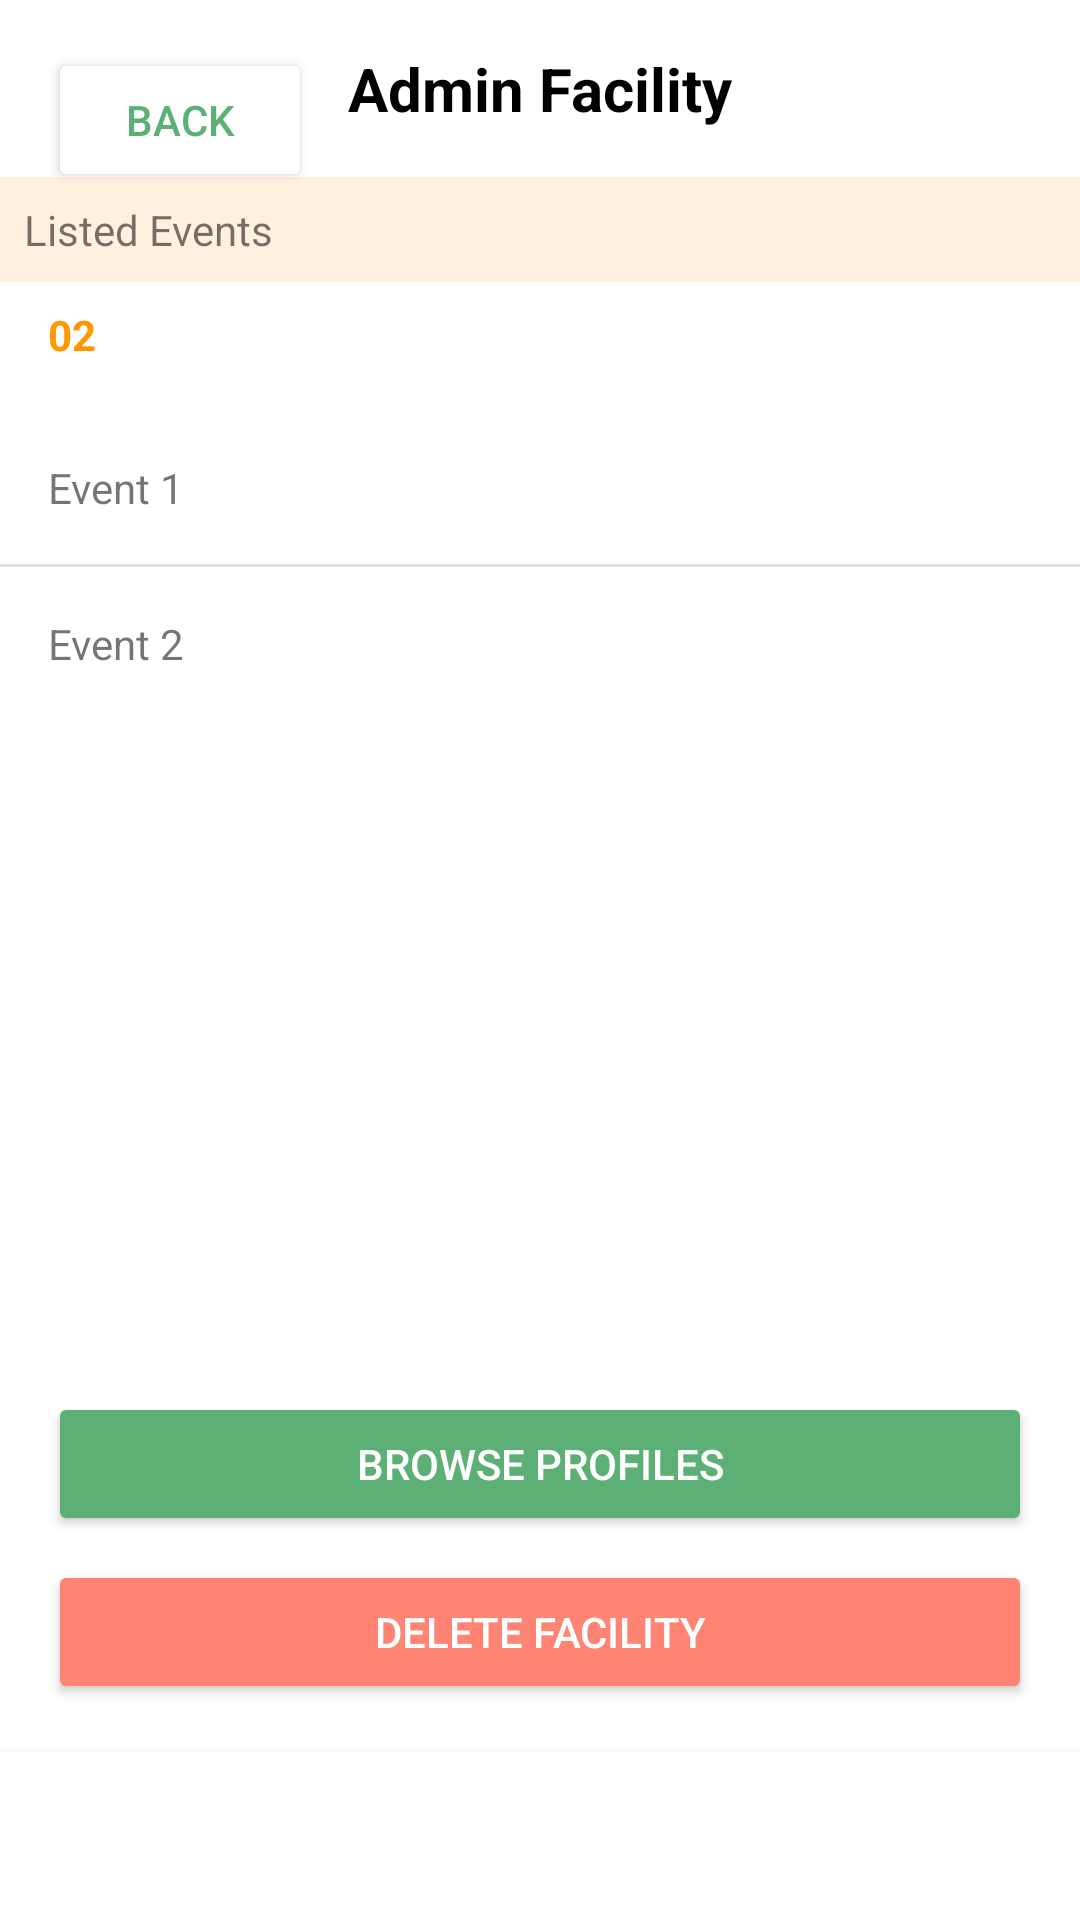

Reconstruct the res/layout file that produces this screen, plus the resources it refers to.
<!-- AndroidManifest.xml: application theme Theme.Frolic -->
<!-- res/layout/admin_facility_screen.xml -->
<?xml version="1.0" encoding="utf-8"?>
<androidx.constraintlayout.widget.ConstraintLayout xmlns:android="http://schemas.android.com/apk/res/android"
    xmlns:app="http://schemas.android.com/apk/res-auto"
    xmlns:tools="http://schemas.android.com/tools"
    android:layout_width="match_parent"
    android:layout_height="match_parent"
    android:background="@android:color/white">

    
    <Button
        android:id="@+id/tvBack"
        android:layout_width="wrap_content"
        android:layout_height="wrap_content"
        android:layout_marginStart="16dp"
        android:layout_marginTop="16dp"
        android:text="Back"
        android:textColor="#5DB075"
        android:backgroundTint="@android:color/white"
        app:layout_constraintStart_toStartOf="parent"
        app:layout_constraintTop_toTopOf="parent" />

    
    <TextView
        android:id="@+id/tvTitle"
        android:layout_width="wrap_content"
        android:layout_height="wrap_content"
        android:text="Admin Facility"
        android:textSize="20sp"
        android:textStyle="bold"
        android:textColor="@android:color/black"
        app:layout_constraintTop_toTopOf="parent"
        app:layout_constraintStart_toStartOf="parent"
        app:layout_constraintEnd_toEndOf="parent"
        android:layout_marginTop="16dp" />

    
    <TextView
        android:id="@+id/tvListedEvents"
        android:layout_width="match_parent"
        android:layout_height="wrap_content"
        android:text="Listed Events"
        android:background="#FFF0E0"
        android:padding="8dp"
        app:layout_constraintTop_toBottomOf="@id/tvTitle"
        android:layout_marginTop="16dp" />

    <TextView
        android:id="@+id/tvEventCount"
        android:layout_width="wrap_content"
        android:layout_height="wrap_content"
        android:text="02"
        android:textColor="#FF9800"
        android:textStyle="bold"
        app:layout_constraintTop_toBottomOf="@id/tvListedEvents"
        app:layout_constraintStart_toStartOf="parent"
        android:layout_marginStart="16dp"
        android:layout_marginTop="8dp" />

    
    <LinearLayout
        android:id="@+id/llEventList"
        android:layout_width="match_parent"
        android:layout_height="wrap_content"
        android:orientation="vertical"
        app:layout_constraintTop_toBottomOf="@id/tvEventCount"
        android:layout_marginTop="16dp">

        <TextView
            android:layout_width="match_parent"
            android:layout_height="wrap_content"
            android:text="Event 1"
            android:padding="16dp" />

        <View
            android:layout_width="match_parent"
            android:layout_height="1dp"
            android:background="#E0E0E0" />

        <TextView
            android:layout_width="match_parent"
            android:layout_height="wrap_content"
            android:text="Event 2"
            android:padding="16dp" />

    </LinearLayout>

    
    <Button
        android:id="@+id/btnBrowseProfiles"
        android:layout_width="0dp"
        android:layout_height="wrap_content"
        android:text="Browse Profiles"
        android:backgroundTint="#5DB075"
        android:textColor="@android:color/white"
        android:layout_marginHorizontal="16dp"
        app:layout_constraintBottom_toTopOf="@id/btnDeleteFacility"
        app:layout_constraintStart_toStartOf="parent"
        app:layout_constraintEnd_toEndOf="parent"
        android:layout_marginBottom="8dp" />

    
    <Button
        android:id="@+id/btnDeleteFacility"
        android:layout_width="0dp"
        android:layout_height="wrap_content"
        android:text="Delete Facility"
        android:backgroundTint="#FF8473"
        android:textColor="@android:color/white"
        android:layout_marginHorizontal="16dp"
        app:layout_constraintBottom_toTopOf="@id/bottomNavigation"
        app:layout_constraintStart_toStartOf="parent"
        app:layout_constraintEnd_toEndOf="parent"
        android:layout_marginBottom="16dp" />

    
    <com.google.android.material.bottomnavigation.BottomNavigationView
        android:id="@+id/bottomNavigation"
        android:layout_width="match_parent"
        android:layout_height="wrap_content"
        app:layout_constraintBottom_toBottomOf="parent" />

</androidx.constraintlayout.widget.ConstraintLayout>
<!-- resources referenced by this layout -->
<resources>
  <style name="Theme.Frolic" parent="Theme.MaterialComponents.DayNight.DarkActionBar">
          
          <item name="colorPrimary">#5DB075</item>
          <item name="colorPrimaryDark">#4C8F5F</item>
          <item name="colorAccent">#5DB075</item>
      </style>
</resources>
